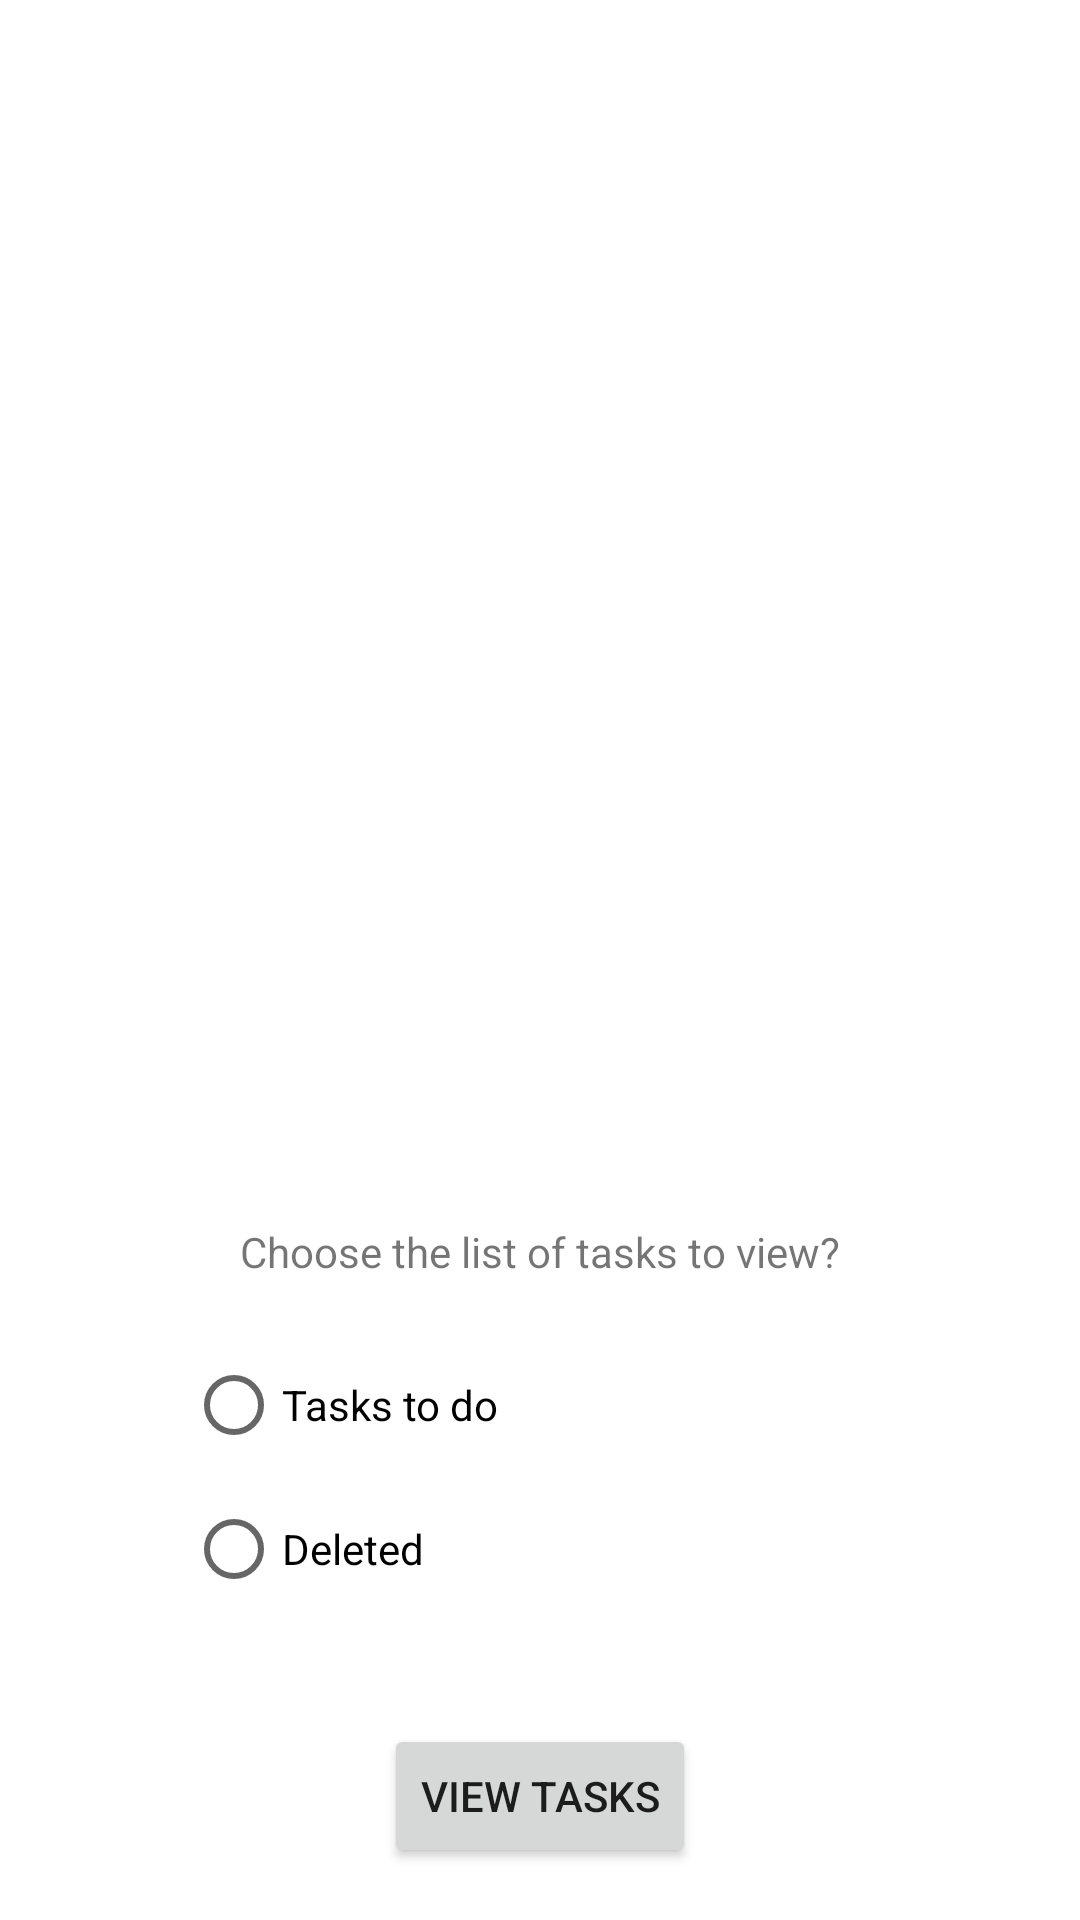

Here is an Android app screen rendered from its layout file. Give the layout XML and the strings, colors and styles it references.
<!-- AndroidManifest.xml: application theme Theme.TaskManagerApplication -->
<!-- res/layout/activity_main.xml -->
<?xml version="1.0" encoding="utf-8"?>
<androidx.constraintlayout.widget.ConstraintLayout xmlns:android="http://schemas.android.com/apk/res/android"
    xmlns:app="http://schemas.android.com/apk/res-auto"
    xmlns:tools="http://schemas.android.com/tools"
    android:layout_width="wrap_content"
    android:layout_height="wrap_content"
    tools:context=".MainActivity">

    <FrameLayout
        android:id="@+id/Flfragment"
        android:layout_width="408dp"
        android:layout_height="373dp"
        app:layout_constraintBottom_toTopOf="@+id/sortTasksTV"
        app:layout_constraintEnd_toEndOf="parent"
        app:layout_constraintHorizontal_bias="0.0"
        app:layout_constraintStart_toStartOf="parent"
        app:layout_constraintTop_toTopOf="parent" />

    <TextView
        android:id="@+id/sortTasksTV"
        android:layout_width="wrap_content"
        android:layout_height="wrap_content"
        android:text="Choose the list of tasks to view?"
        app:layout_constraintBottom_toTopOf="@+id/radio_group"
        app:layout_constraintEnd_toEndOf="parent"
        app:layout_constraintStart_toStartOf="parent"
        app:layout_constraintTop_toBottomOf="@+id/Flfragment" />

    <RadioGroup
        android:id="@+id/radio_group"
        android:layout_width="236dp"
        android:layout_height="96dp"
        app:layout_constraintBottom_toTopOf="@+id/viewTasksButton"
        app:layout_constraintEnd_toEndOf="parent"
        app:layout_constraintStart_toStartOf="parent"
        app:layout_constraintTop_toBottomOf="@+id/sortTasksTV">

        <RadioButton
            android:id="@+id/TasksToDoRadioBttn"
            android:layout_width="match_parent"
            android:layout_height="wrap_content"
            android:text="Tasks to do" />

        <RadioButton
            android:id="@+id/deletedTasksRadioBttn"
            android:layout_width="match_parent"
            android:layout_height="wrap_content"
            android:text="Deleted" />

    </RadioGroup>

    <Button
        android:id="@+id/viewTasksButton"
        android:layout_width="wrap_content"
        android:layout_height="wrap_content"
        android:layout_marginTop="17dp"
        android:text="View tasks"
        app:layout_constraintBottom_toBottomOf="parent"
        app:layout_constraintEnd_toEndOf="parent"
        app:layout_constraintStart_toStartOf="parent"
        app:layout_constraintTop_toBottomOf="@+id/radio_group"
        tools:ignore="MissingConstraints" />

</androidx.constraintlayout.widget.ConstraintLayout>
<!-- resources referenced by this layout -->
<resources>
  <style name="Theme.TaskManagerApplication" parent="Theme.MaterialComponents.DayNight.DarkActionBar">
          
          <item name="colorPrimary">@color/purple_500</item>
          <item name="colorPrimaryVariant">@color/purple_700</item>
          <item name="colorOnPrimary">@color/white</item>
          
          <item name="colorSecondary">@color/teal_200</item>
          <item name="colorSecondaryVariant">@color/teal_700</item>
          <item name="colorOnSecondary">@color/black</item>
          
          <item name="android:statusBarColor">?attr/colorPrimaryVariant</item>
          
      </style>
  <!-- not gathered from this repository: default colours our renderer supplied (Android Studio template values) -->
  <color name="purple_500">#FF6200EE</color>
  <color name="purple_700">#FF3700B3</color>
  <color name="teal_200">#FF03DAC5</color>
  <color name="teal_700">#FF018786</color>
  <color name="black">#FF000000</color>
  <color name="white">#FFFFFFFF</color>
</resources>
